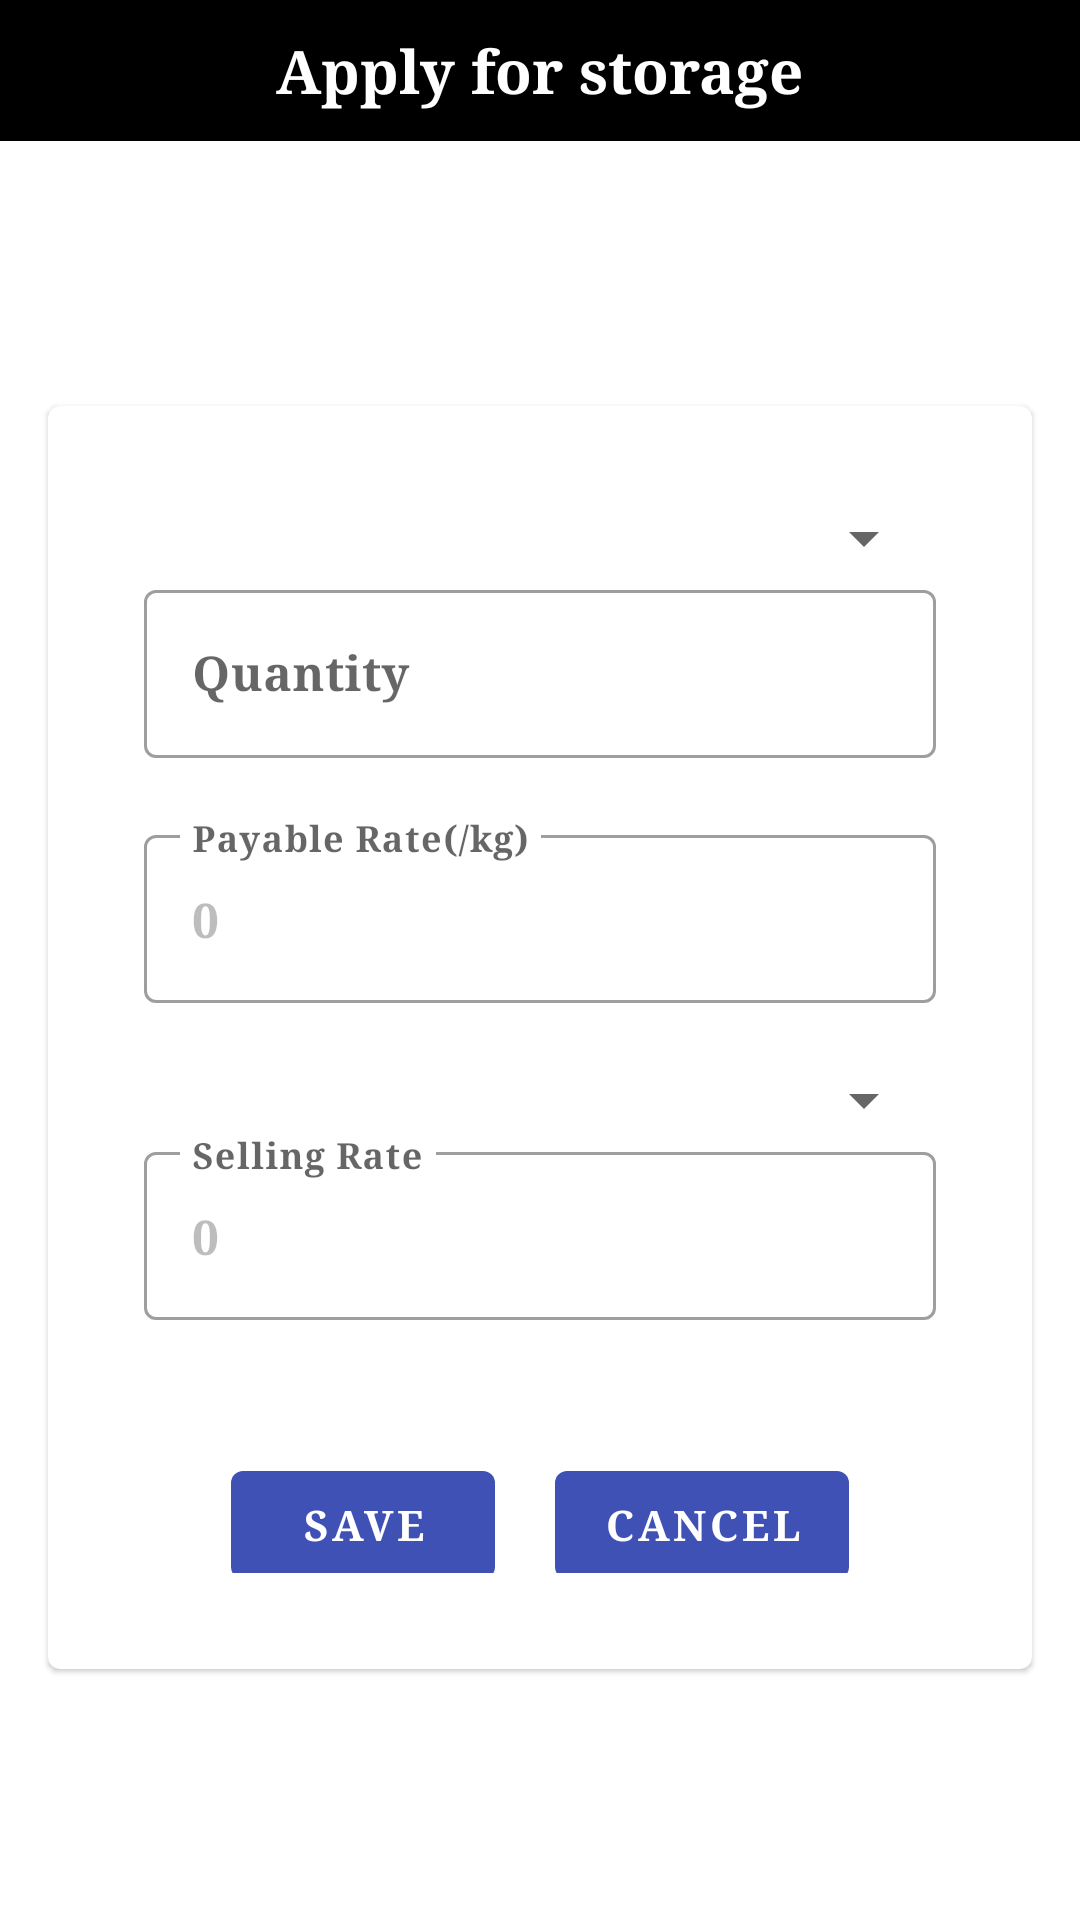

Android layout source for this screen:
<!-- AndroidManifest.xml: application theme AppTheme -->
<!-- res/layout/activity_farmerallpyforstorage.xml -->
<?xml version="1.0" encoding="utf-8"?>
<LinearLayout xmlns:android="http://schemas.android.com/apk/res/android"
    xmlns:app="http://schemas.android.com/apk/res-auto"
    xmlns:tools="http://schemas.android.com/tools"
    android:layout_width="match_parent"
    android:layout_height="match_parent"
    android:orientation="vertical"
    android:background="@drawable/greenback"
    tools:context=".FarmerallpyforstorageActivity">

    <RelativeLayout
        android:layout_width="match_parent"
        android:layout_height="wrap_content"
        android:layout_marginBottom="5dp"
        android:background="#000000">

        <TextView
            android:layout_width="wrap_content"
            android:layout_height="wrap_content"
            android:layout_centerHorizontal="true"
            android:layout_centerVertical="true"
            android:layout_margin="10dp"
            android:fontFamily="serif"
            android:text="Apply for storage"
            android:textColor="#ffffff"
            android:textSize="20sp"
            android:textStyle="bold" />

    </RelativeLayout>

    <LinearLayout
        android:layout_width="match_parent"
        android:layout_height="match_parent"
        android:gravity="center"
        android:orientation="vertical">

        <android.support.design.card.MaterialCardView
            android:layout_width="match_parent"
            android:layout_height="wrap_content"
            android:layout_margin="16dp"
            app:contentPadding="16dp">

            <LinearLayout
                android:layout_width="match_parent"
                android:layout_height="wrap_content"
                android:clipToPadding="false"
                android:orientation="vertical"
                android:padding="16dp">

                <Spinner
                    android:id="@+id/spnproduct"
                    android:layout_width="match_parent"
                    android:layout_height="wrap_content">

                </Spinner>

                <ImageView
                    android:id="@+id/img_img"
                    android:layout_width="100dp"
                    android:visibility="gone"
                    android:layout_height="100dp" />

                <android.support.design.widget.TextInputLayout
                    android:id="@+id/quantity_text_input"
                    style="@style/Widget.MaterialComponents.TextInputLayout.OutlinedBox"
                    android:layout_width="match_parent"
                    android:layout_height="wrap_content"
                    app:errorEnabled="true">

                    <android.support.design.widget.TextInputEditText
                        android:id="@+id/quantity_edit_text"
                        android:layout_width="match_parent"
                        android:layout_height="wrap_content"
                        android:fontFamily="serif"
                        android:hint="@string/label_quantity"
                        android:inputType="number"
                        android:textStyle="bold" />
                </android.support.design.widget.TextInputLayout>

                <android.support.design.widget.TextInputLayout
                    android:id="@+id/prate_text_input"
                    style="@style/Widget.MaterialComponents.TextInputLayout.OutlinedBox"
                    android:layout_width="match_parent"
                    android:layout_height="wrap_content"
                    app:errorEnabled="true">

                    <android.support.design.widget.TextInputEditText
                        android:id="@+id/prate_edit_text"
                        android:layout_width="match_parent"
                        android:layout_height="wrap_content"
                        android:enabled="false"
                        android:fontFamily="serif"
                        android:hint="@string/label_prate"
                        android:inputType="number"
                        android:text="0"
                        android:textStyle="bold" />
                </android.support.design.widget.TextInputLayout>

                <Spinner
                    android:id="@+id/spnapplyfor"
                    android:layout_width="match_parent"
                    android:layout_height="wrap_content">

                </Spinner>

                <android.support.design.widget.TextInputLayout
                    android:id="@+id/srate_text_input"
                    style="@style/Widget.MaterialComponents.TextInputLayout.OutlinedBox"
                    android:layout_width="match_parent"
                    android:layout_height="wrap_content"
                    app:errorEnabled="true">

                    <android.support.design.widget.TextInputEditText
                        android:id="@+id/srate_edit_text"
                        android:layout_width="match_parent"
                        android:layout_height="wrap_content"
                        android:enabled="false"
                        android:fontFamily="serif"
                        android:hint="@string/label_srate"
                        android:inputType="number"
                        android:text="0"
                        android:textStyle="bold" />
                </android.support.design.widget.TextInputLayout>

                <LinearLayout
                    android:layout_width="match_parent"
                    android:layout_height="wrap_content"
                    android:gravity="center"
                    android:orientation="horizontal">

                    <android.support.design.button.MaterialButton
                        android:id="@+id/save_button"
                        style="@style/Widget.MaterialComponents.Button"
                        android:layout_width="wrap_content"
                        android:layout_height="wrap_content"
                        android:layout_marginTop="16dp"
                        android:fontFamily="serif"
                        android:text="@string/label_save"
                        android:textStyle="bold" />

                    <android.support.design.button.MaterialButton
                        android:id="@+id/cancel_button"
                        style="@style/Widget.MaterialComponents.Button"
                        android:layout_width="wrap_content"
                        android:layout_height="wrap_content"
                        android:layout_marginLeft="20dp"
                        android:layout_marginTop="16dp"
                        android:fontFamily="serif"
                        android:text="@string/label_cancel"
                        android:textStyle="bold" />
                </LinearLayout>


            </LinearLayout>
        </android.support.design.card.MaterialCardView>
    </LinearLayout>
</LinearLayout>
<!-- resources referenced by this layout -->
<resources>
  <string name="label_cancel">Cancel</string>
  <string name="label_prate">Payable Rate(/kg)</string>
  <string name="label_quantity">Quantity</string>
  <string name="label_save">Save</string>
  <string name="label_srate">Selling Rate</string>
  <style name="AppTheme" parent="Theme.MaterialComponents.Light.NoActionBar">
          
          <item name="colorPrimary">@color/colorPrimary</item>
          <item name="colorPrimaryDark">@color/colorPrimaryDark</item>
          <item name="colorAccent">@color/background</item>
      </style>
  <color name="colorPrimary">#3F51B5</color>
  <color name="colorPrimaryDark">#303F9F</color>
  <color name="background">#009688</color>
</resources>
